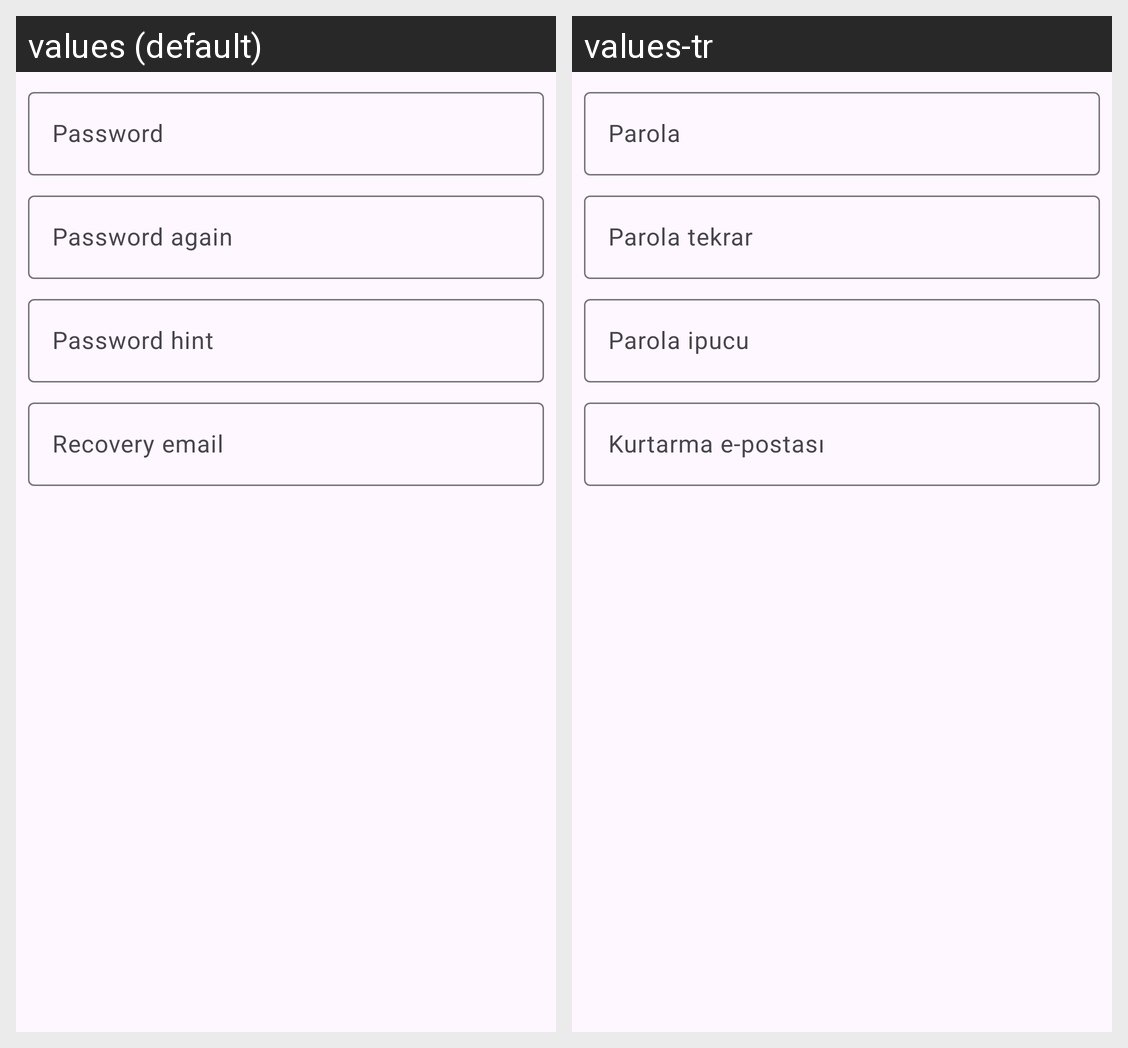

Here is an Android app screen in its default locale and in the app's own translations. Write out the translated-string differences for the strings that appear on this screen.
Android screen res/layout/fragment_set_lock.xml rendered under 2 locales, left to right: values (default), values-tr. Device: Nexus 5 (rendered at 1080×1920; each locale shown at half size, 540×960, under a caption strip naming it); theme Theme.Material3.
Strings drawn on this screen, with the default value and each locale's value (text and hints the layout hard-codes, and strings that could not be matched under every locale, appear in the picture but are not listed):

password
  values: Password
  values-tr: Parola

password_again
  values: Password again
  values-tr: Parola tekrar

password_hint
  values: Password hint
  values-tr: Parola ipucu

recovery_email_hint
  values: Recovery email
  values-tr: Kurtarma e-postası
